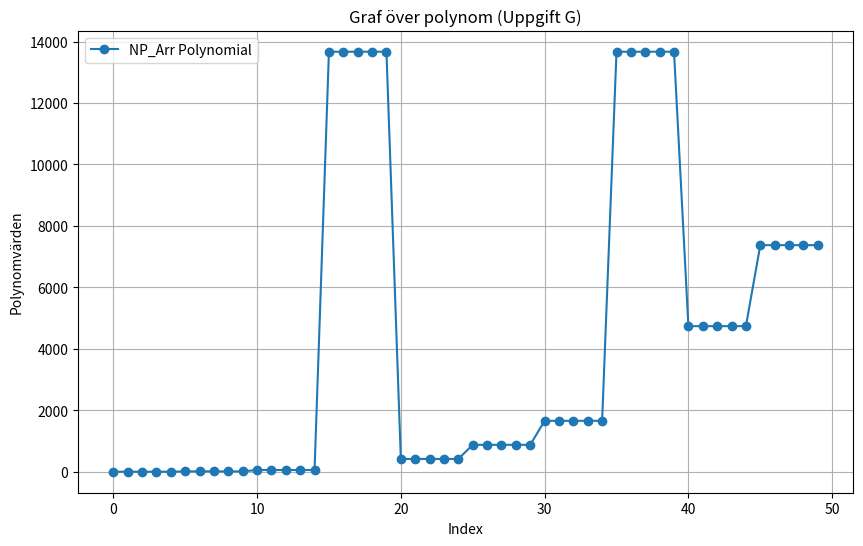

The matplotlib source for this figure:
# uppgift 1:
# ---------- 
import numpy as np
import matplotlib.pyplot as plt

# ------------ Uppgift A ------------
def f(x, y):
    return x**2 + y**2

# Genererar arrays som innehåller heltal inom intervallet
x = np.arange(0, 10)
y = np.arange(0, 8)

# Genererar 2 matriser som representerar X och Y koordinater i ett koordinatsystem
X, Y = np.meshgrid(y, x)

# Skapar en matris som bestäms av resultatet av funktionen f 
# utifrån parametrarna som är x och y koordinaterna från meshgriden
NP_A = f(X, Y)


print("# --------- Uppgift B ---------")
# Väljer rader 2 & 5 (startindex 2, stoppindex 6(exkluderas), step: 3) och kolumner 1 & 4
extract = NP_A[2:6:3, [1, 4]] 

print(extract)

print("\n# --------- Uppgift C ---------")
# Skapar en ny array med alla element från NP_A fast i en endimensionell array
flattened_list = NP_A.flatten() 

filtered_elements = flattened_list[(flattened_list > 20) & (flattened_list < 50)]

print("Endimensionell lista:")
print(flattened_list)
print("\nUtvalda element:")
print(filtered_elements)

print("\n# --------- Uppgift D ---------")
# Räkna ut summan av min och max värdet i varje rad
min_plus_max_sum_array = NP_A.max(axis=1) + NP_A.min(axis=1)

print("Summor:")
for i in range (10):
    print(f"Rad {i}: {min_plus_max_sum_array[i]}")

print("\n# --------- Uppgift E ---------")
max_107_NP_A = np.where(NP_A > 107, -100, NP_A)
print(max_107_NP_A)

print("\n# --------- Uppgift F ---------")
# Skapa en lista där alla kvadrater av 0-9 repeteras 5 gånger
base_numbers = np.arange(10)
squared_repeated = np.repeat(base_numbers**2, 5)

# Byter ut alla värden som slutar med 9 mot 112 för att uppnå det önskade resultatet
NP_Arr = np.where(squared_repeated % 10 == 9, 112, squared_repeated)
print(NP_Arr)

# ------------ Uppgift G ------------
polynomial_values = NP_Arr**2 + 10*NP_Arr + 5

# Plotta linjediagrammet
plt.figure(figsize=(10, 6))
plt.plot(polynomial_values, '-o', label='NP_Arr Polynomial')
plt.title('Graf över polynom (Uppgift G)')
plt.xlabel('Index')
plt.ylabel('Polynomvärden')
plt.grid(True)
plt.legend()
plt.show()